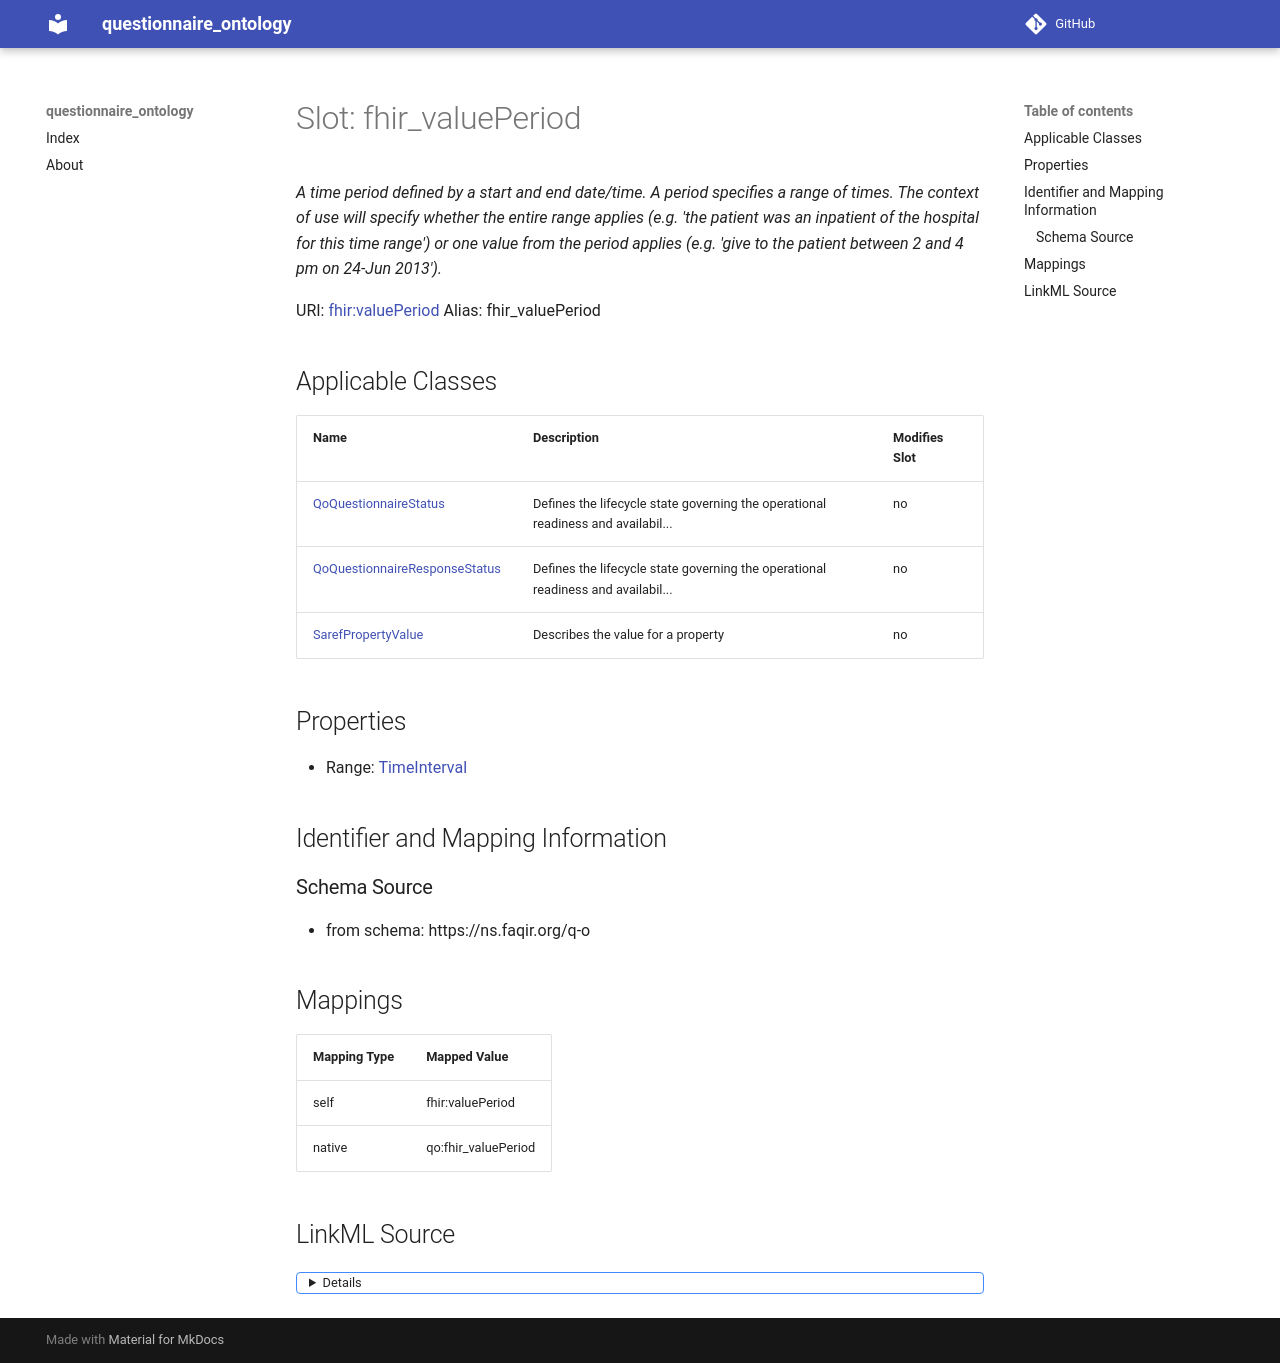

repository: faqirfoundation/questionnaire-ontology · page: fhir_valuePeriod/index.html · generator: mkdocs



# Slot: fhir_valuePeriod 


_A time period defined by a start and end date/time. A period specifies a range of times. The context of use will specify whether the entire range applies (e.g. 'the patient was an inpatient of the hospital for this time range') or one value from the period applies (e.g. 'give to the patient between 2 and 4 pm on 24-Jun 2013')._





URI: [fhir:valuePeriod](http://hl7.org/fhir/valuePeriod)
Alias: fhir_valuePeriod

<!-- no inheritance hierarchy -->





## Applicable Classes

| Name | Description | Modifies Slot |
| --- | --- | --- |
| [SarefPropertyValue](SarefPropertyValue.md) | Describes the value for a property |  no  |
| [QoQuestionnaireResponseStatus](QoQuestionnaireResponseStatus.md) | Defines the lifecycle state governing the operational readiness and availabil... |  no  |
| [QoQuestionnaireStatus](QoQuestionnaireStatus.md) | Defines the lifecycle state governing the operational readiness and availabil... |  no  |







## Properties

* Range: [TimeInterval](TimeInterval.md)





## Identifier and Mapping Information







### Schema Source


* from schema: https://ns.faqir.org/q-o




## Mappings

| Mapping Type | Mapped Value |
| ---  | ---  |
| self | fhir:valuePeriod |
| native | qo:fhir_valuePeriod |




## LinkML Source

<details>
```yaml
name: fhir_valuePeriod
description: A time period defined by a start and end date/time. A period specifies
  a range of times. The context of use will specify whether the entire range applies
  (e.g. 'the patient was an inpatient of the hospital for this time range') or one
  value from the period applies (e.g. 'give to the patient between 2 and 4 pm on 24-Jun
  2013').
from_schema: https://ns.faqir.org/q-o
rank: 1000
slot_uri: fhir:valuePeriod
alias: fhir_valuePeriod
owner: saref_PropertyValue
domain_of:
- saref_PropertyValue
range: time_Interval
required: false
multivalued: false

```
</details>
